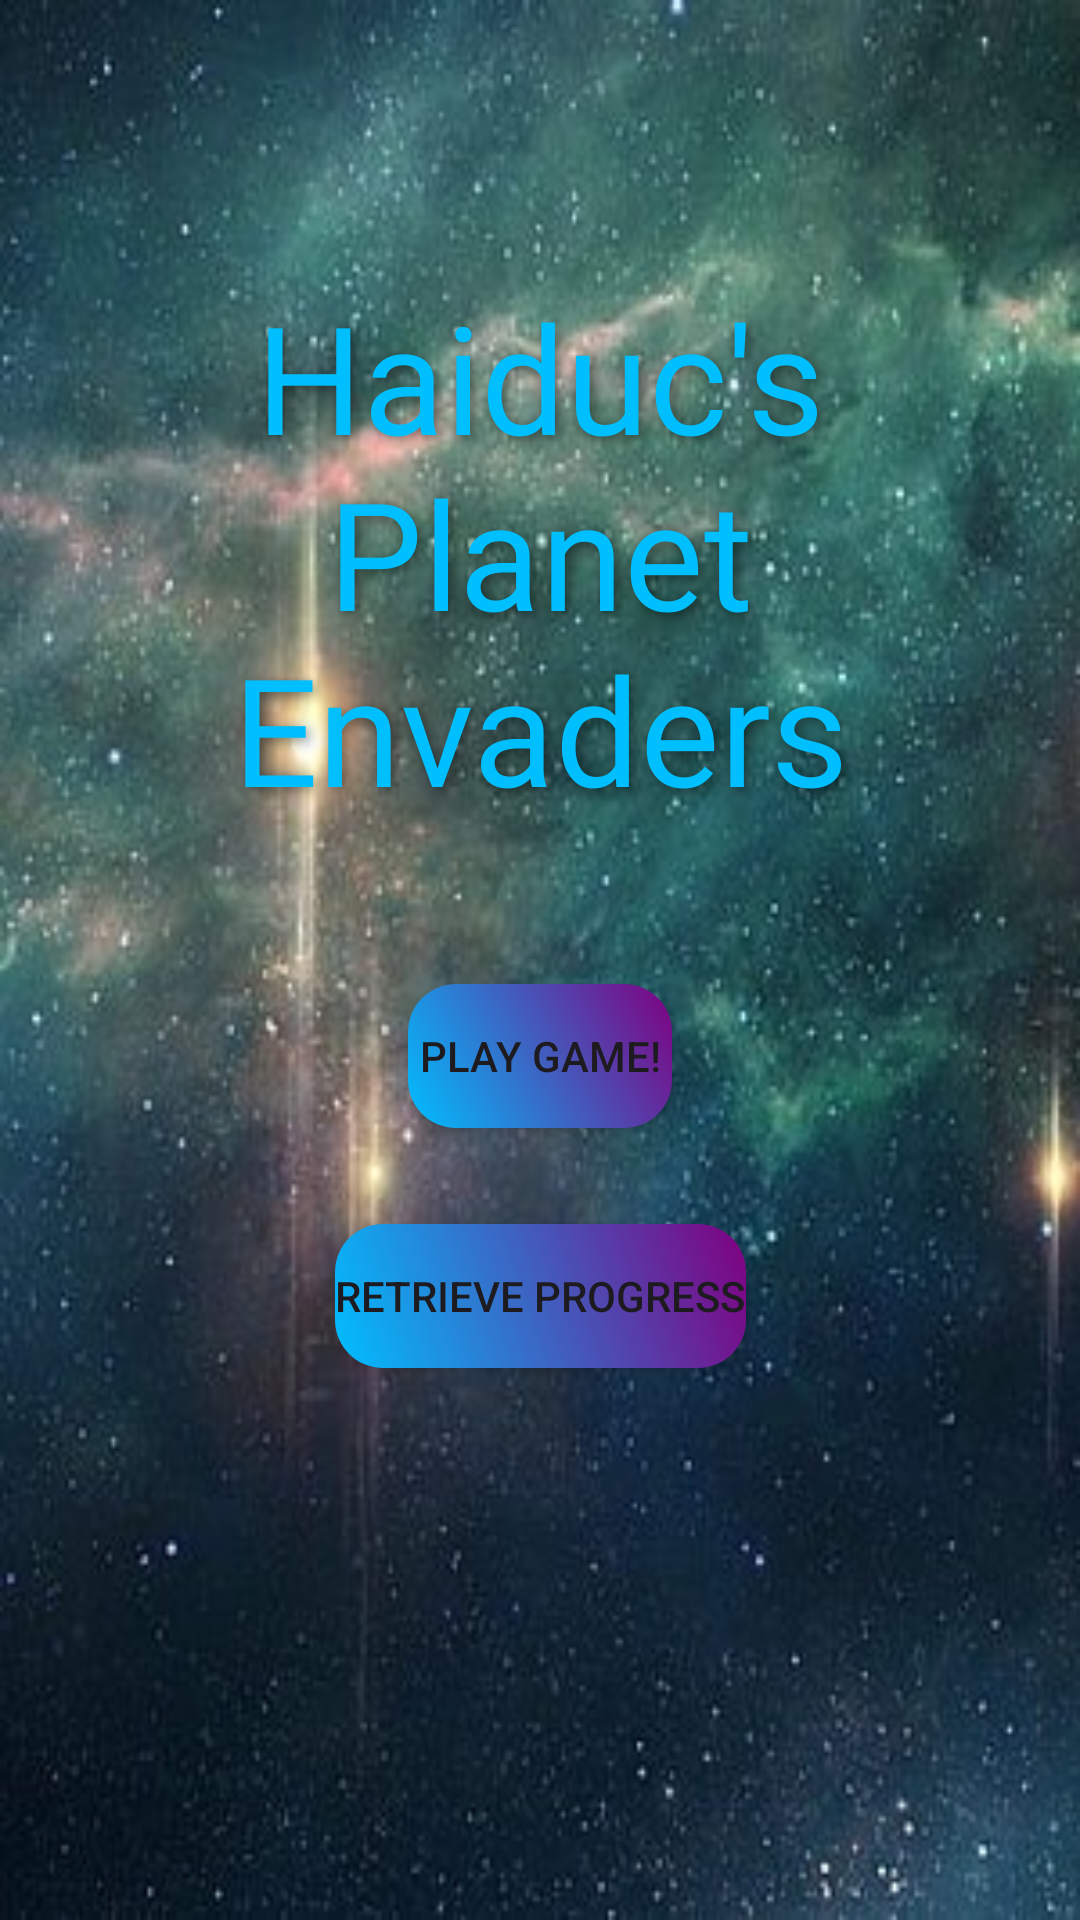

Produce the Android XML layout that renders to this screen, including the resource entries it uses.
<!-- AndroidManifest.xml: application theme Theme.BanMayBay2 -->
<!-- res/layout/activity_start.xml -->
<?xml version="1.0" encoding="utf-8"?>
<androidx.constraintlayout.widget.ConstraintLayout xmlns:android="http://schemas.android.com/apk/res/android"
    xmlns:app="http://schemas.android.com/apk/res-auto"
    xmlns:tools="http://schemas.android.com/tools"
    android:id="@+id/main"
    android:layout_width="match_parent"
    android:layout_height="match_parent"
    tools:context=".MainActivity"
    android:background="@drawable/background_play2">

    <TextView
        android:id="@+id/game_name"
        android:layout_width="wrap_content"
        android:layout_height="wrap_content"
        android:layout_centerHorizontal="true"
        android:layout_centerVertical="true"
        android:layout_marginBottom="32dp"
        android:gravity="center"
        android:padding="20dp"
        android:shadowColor="#80000000"
        android:shadowDx="3"
        android:shadowDy="3"
        android:shadowRadius="10"
        android:fontFamily="@font/rubikdirt_regular"
        android:text="Haiduc's Planet Envaders"
        android:textColor="#00BFFF"
        android:textSize="50sp"
        app:layout_constraintBottom_toTopOf="@+id/bt_play"
        app:layout_constraintEnd_toEndOf="parent"
        app:layout_constraintStart_toStartOf="parent" />


    <Button
        android:id="@+id/bt_play"
        android:layout_width="wrap_content"
        android:layout_height="wrap_content"
        android:layout_marginTop="64dp"
        android:background="@drawable/button_gradient"
        android:text="Play game!"
        app:backgroundTint="@null"
        app:layout_constraintBottom_toBottomOf="parent"
        app:layout_constraintEnd_toEndOf="parent"
        app:layout_constraintStart_toStartOf="parent"
        app:layout_constraintTop_toTopOf="parent" />

    <Button
        android:id="@+id/bt_retrieve_progress"
        android:layout_width="wrap_content"
        android:layout_height="wrap_content"
        android:layout_marginTop="32dp"
        android:background="@drawable/button_gradient"
        android:text="Retrieve progress"
        app:backgroundTint="@null"
        app:layout_constraintEnd_toEndOf="parent"
        app:layout_constraintStart_toStartOf="parent"
        app:layout_constraintTop_toBottomOf="@+id/bt_play" />


</androidx.constraintlayout.widget.ConstraintLayout>
<!-- resources referenced by this layout -->
<resources>
  <!-- drawable background_play2: jpg bitmap (drawable, 41575 bytes) -->
  <!-- drawable button_gradient (drawable) -->
  <?xml version="1.0" encoding="utf-8"?>
  <shape xmlns:android="http://schemas.android.com/apk/res/android">
      <gradient
          android:startColor="#00BFFF"
      android:endColor="#800080"
      android:angle="45" />
      <corners android:radius="16dp" />
  </shape>
  <style name="Theme.BanMayBay2" parent="Base.Theme.BanMayBay2" />
  <style name="Base.Theme.BanMayBay2" parent="Theme.Material3.DayNight.NoActionBar">
          
          
      </style>
</resources>
